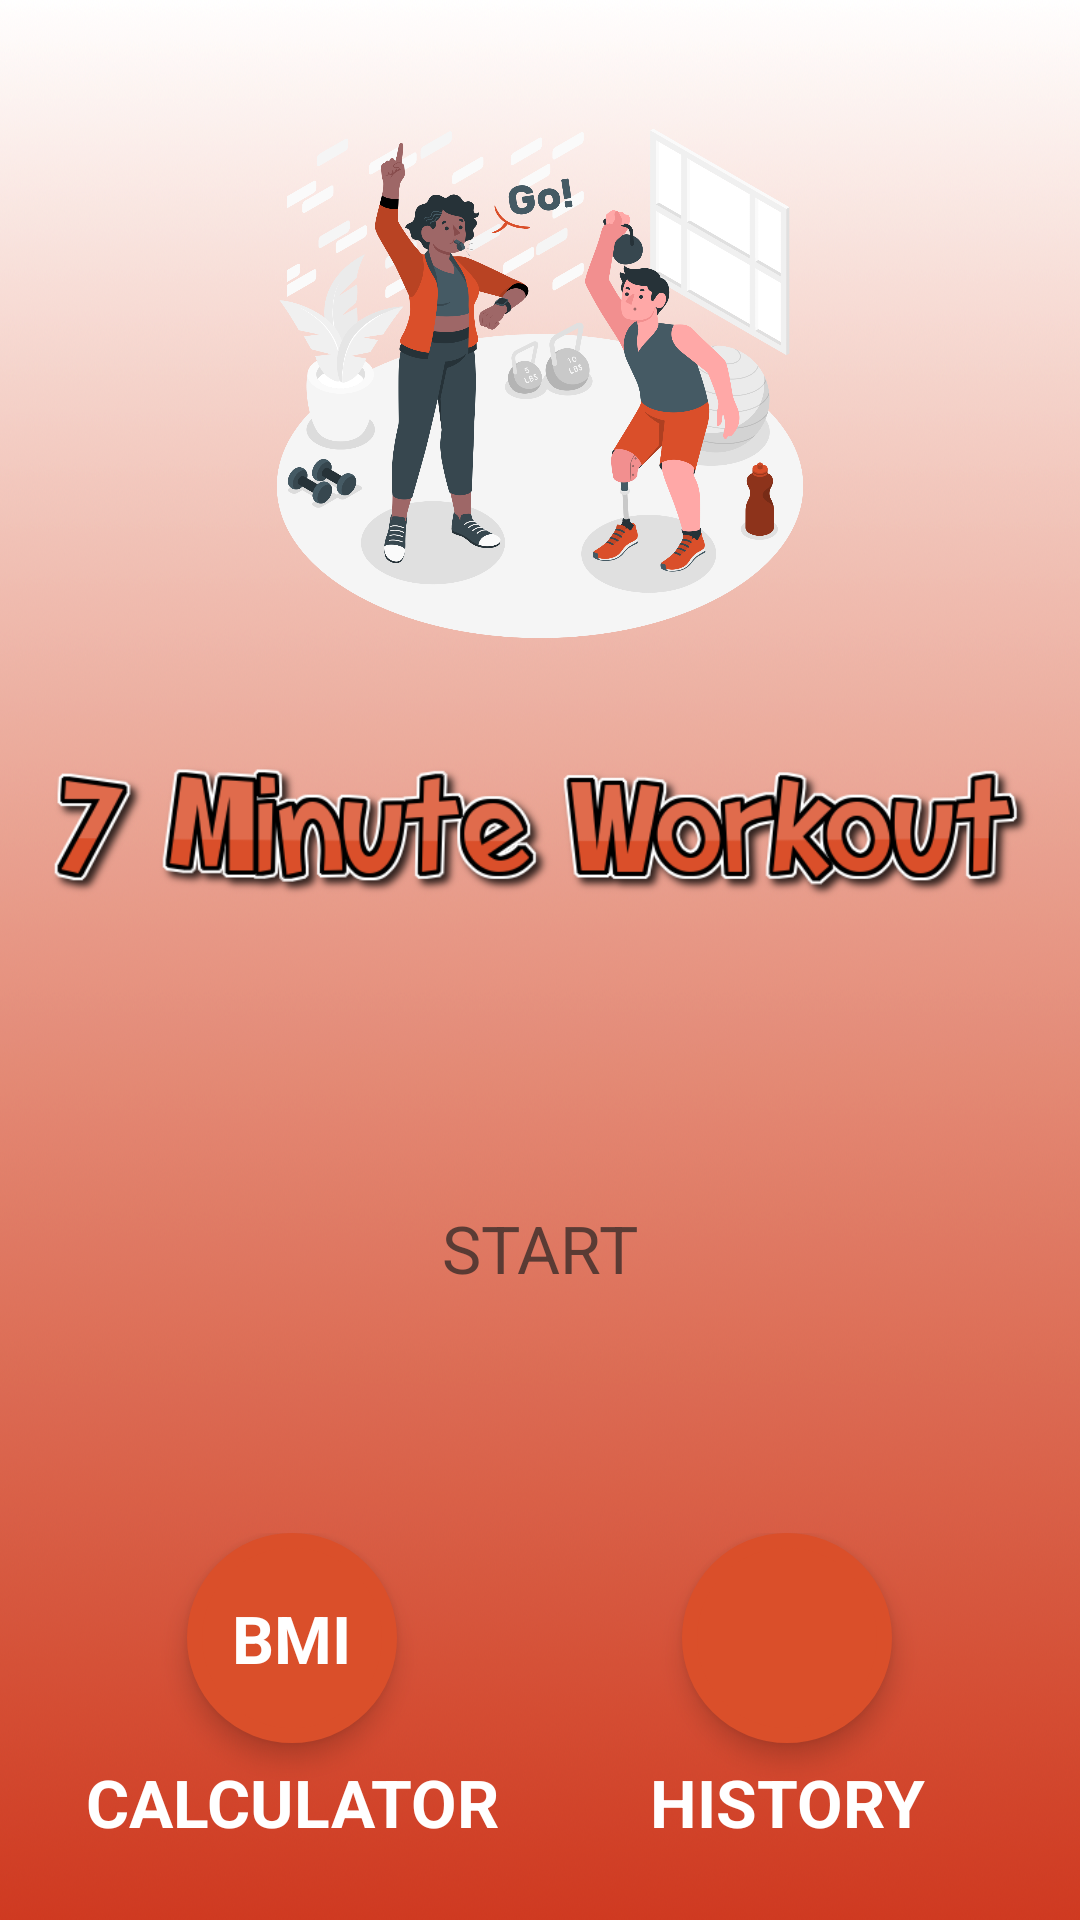

Here is an Android app screen rendered from its layout file. Give the layout XML and the strings, colors and styles it references.
<!-- AndroidManifest.xml: activity theme Theme.MaterialComponents.Light.NoActionBar -->
<!-- res/layout/activity_main.xml -->
<?xml version="1.0" encoding="utf-8"?>
<androidx.constraintlayout.widget.ConstraintLayout xmlns:android="http://schemas.android.com/apk/res/android"
    xmlns:tools="http://schemas.android.com/tools"
    android:layout_width="match_parent"
    android:layout_height="match_parent"
    tools:context=".MainActivity">

    <LinearLayout
        android:layout_width="match_parent"
        android:layout_height="match_parent"
        android:gravity="center_horizontal"
        android:orientation="vertical"
        android:background="@drawable/ic_background_gradient"
        android:padding="@dimen/main_screen_main_layout_padding"
        >

        <ImageView
            android:id="@+id/iv7MinuteWorkOutImage"
            android:layout_width="match_parent"
            android:layout_height="@dimen/main_screen_image_height"
            android:layout_marginTop="30dp"
            android:contentDescription="@string/image"
            android:src="@drawable/ic_coach"/>

        <ImageView
            android:id="@+id/ivSevenMinuteWorkOutTitle"
            android:layout_width="wrap_content"
            android:layout_height="wrap_content"
            android:layout_marginTop="5dp"
            android:layout_marginStart="10dp"
            android:layout_marginEnd="10dp"
            android:layout_gravity="center"
            android:contentDescription="@string/image"
            android:src="@drawable/ic_logo_title_transparent"/>

        <LinearLayout
            android:id="@+id/llStart"
            android:layout_width="@dimen/start_button_size"
            android:layout_height="@dimen/start_button_size"
            android:layout_marginTop="@dimen/start_button_margin_top"
            android:background="@drawable/item_color_accent_border_ripple_background"
            android:elevation="5dp"
            android:gravity="center">

            <TextView
                android:layout_width="wrap_content"
                android:layout_height="wrap_content"
                android:text="@string/str_start"
                android:textColor="@color/colorPrimary"
                android:textSize="@dimen/start_button_label_textsize" />

        </LinearLayout>

        <LinearLayout
            android:layout_width="match_parent"
            android:layout_height="wrap_content"
            android:orientation="horizontal"
            android:layout_marginTop="20dp"
            android:layout_marginBottom="20dp"
            android:baselineAligned="false"
            android:gravity="center">

            <LinearLayout
                android:layout_width="0dp"
                android:layout_height="match_parent"
                android:layout_weight="1"
                android:layout_gravity="center"
                android:layout_marginStart="10dp"
                android:orientation="vertical">

                <LinearLayout
                    android:id="@+id/llBMI"
                    android:layout_width="70dp"
                    android:layout_height="70dp"
                    android:layout_gravity="center"
                    android:background="@drawable/item_circular_accent_background"
                    android:gravity="center"
                    android:elevation="5dp"
                    >

                    <TextView
                        android:layout_width="wrap_content"
                        android:layout_height="wrap_content"
                        android:text="@string/bmi"
                        android:textColor="#FFFFFF"
                        android:textSize="22sp"
                        android:textStyle="bold" />

                </LinearLayout>

                <TextView
                    android:layout_width="wrap_content"
                    android:layout_height="wrap_content"
                    android:layout_marginTop="5dp"
                    android:layout_gravity="center"
                    android:text="@string/calculator"
                    android:textSize="22sp"
                    android:textColor="@color/white"
                    android:textStyle="bold"/>
            </LinearLayout>

            <LinearLayout
                android:layout_width="0dp"
                android:layout_height="wrap_content"
                android:layout_weight="1"
                android:layout_gravity="center"
                android:layout_marginEnd="10dp"
                android:orientation="vertical">

                <LinearLayout
                    android:id="@+id/llHistory"
                    android:layout_width="70dp"
                    android:layout_height="70dp"
                    android:layout_gravity="center"
                    android:background="@drawable/item_circular_accent_background"
                    android:gravity="center"
                    android:elevation="5dp">

                    <ImageView
                        android:layout_width="50dp"
                        android:layout_height="50dp"
                        android:contentDescription="@string/image"
                        android:src="@drawable/ic_calendar"
                        />
                </LinearLayout>

                <TextView
                    android:layout_width="wrap_content"
                    android:layout_height="wrap_content"
                    android:layout_marginTop="5dp"
                    android:layout_gravity="center"
                    android:text="@string/history"
                    android:textSize="22sp"
                    android:textColor="@color/white"
                    android:textStyle="bold"/>

            </LinearLayout>
        </LinearLayout>
    </LinearLayout>

</androidx.constraintlayout.widget.ConstraintLayout>
<!-- resources referenced by this layout -->
<resources>
  <color name="colorPrimary">#B2212121</color>
  <color name="white">#FFFFFFFF</color>
  <dimen name="main_screen_image_height">180dp</dimen>
  <dimen name="main_screen_main_layout_padding">5dp</dimen>
  <dimen name="start_button_label_textsize">22sp</dimen>
  <dimen name="start_button_margin_top">5dp</dimen>
  <dimen name="start_button_size">150dp</dimen>
  <!-- drawable ic_background_gradient: png bitmap (drawable, 178834 bytes) -->
  <!-- drawable ic_coach: png bitmap (drawable, 478937 bytes) -->
  <!-- drawable ic_logo_title_transparent: png bitmap (drawable, 45674 bytes) -->
  <!-- drawable item_circular_accent_background (drawable) -->
  <?xml version="1.0" encoding="utf-8"?>
  <shape xmlns:android="http://schemas.android.com/apk/res/android"
      android:shape="oval">
      <stroke android:width="5dp"
          android:color="@color/colorMain"/>
      <solid android:color="@color/colorMain"/>
  </shape>
  <string name="bmi">BMI</string>
  <string name="calculator">CALCULATOR</string>
  <string name="history">HISTORY</string>
  <string name="image">image</string>
  <string name="str_start">START</string>
  <color name="colorMain">#da4f2a</color>
</resources>
